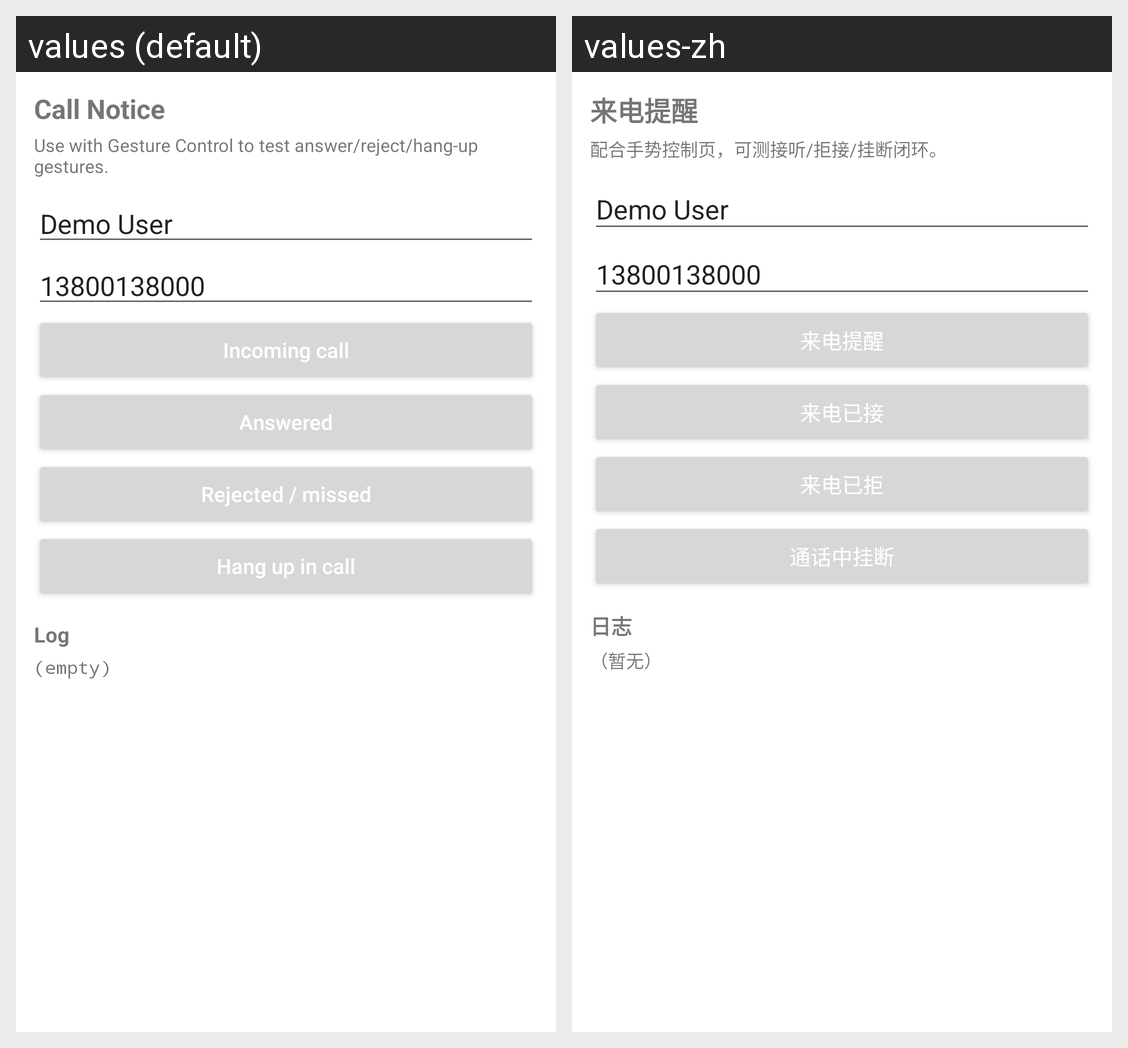

This grid shows one Android layout under two languages. Give, for every string resource on the screen, its name, the default text and each shown locale's text.
Android screen res/layout/activity_call_notice.xml rendered under 2 locales, left to right: values (default), values-zh. Device: Nexus 5 (rendered at 1080×1920; each locale shown at half size, 540×960, under a caption strip naming it); theme Theme.Example_android.
Strings drawn on this screen, with the default value and each locale's value (text and hints the layout hard-codes, and strings that could not be matched under every locale, appear in the picture but are not listed):

call_notice_title
  values: Call Notice
  values-zh: 来电提醒

call_notice_help
  values: Use with Gesture Control to test answer/reject/hang-up gestures.
  values-zh: 配合手势控制页，可测接听/拒接/挂断闭环。

call_notice_default_contact
  values: Demo User
  values-zh: Demo User

call_notice_default_phone
  values: 13800138000
  values-zh: 13800138000

call_notice_btn_incoming
  values: Incoming call
  values-zh: 来电提醒

call_notice_btn_answered
  values: Answered
  values-zh: 来电已接

call_notice_btn_rejected
  values: Rejected / missed
  values-zh: 来电已拒

call_notice_btn_hang_up
  values: Hang up in call
  values-zh: 通话中挂断

call_notice_log_title
  values: Log
  values-zh: 日志

call_notice_log_empty
  values: (empty)
  values-zh: （暂无）
